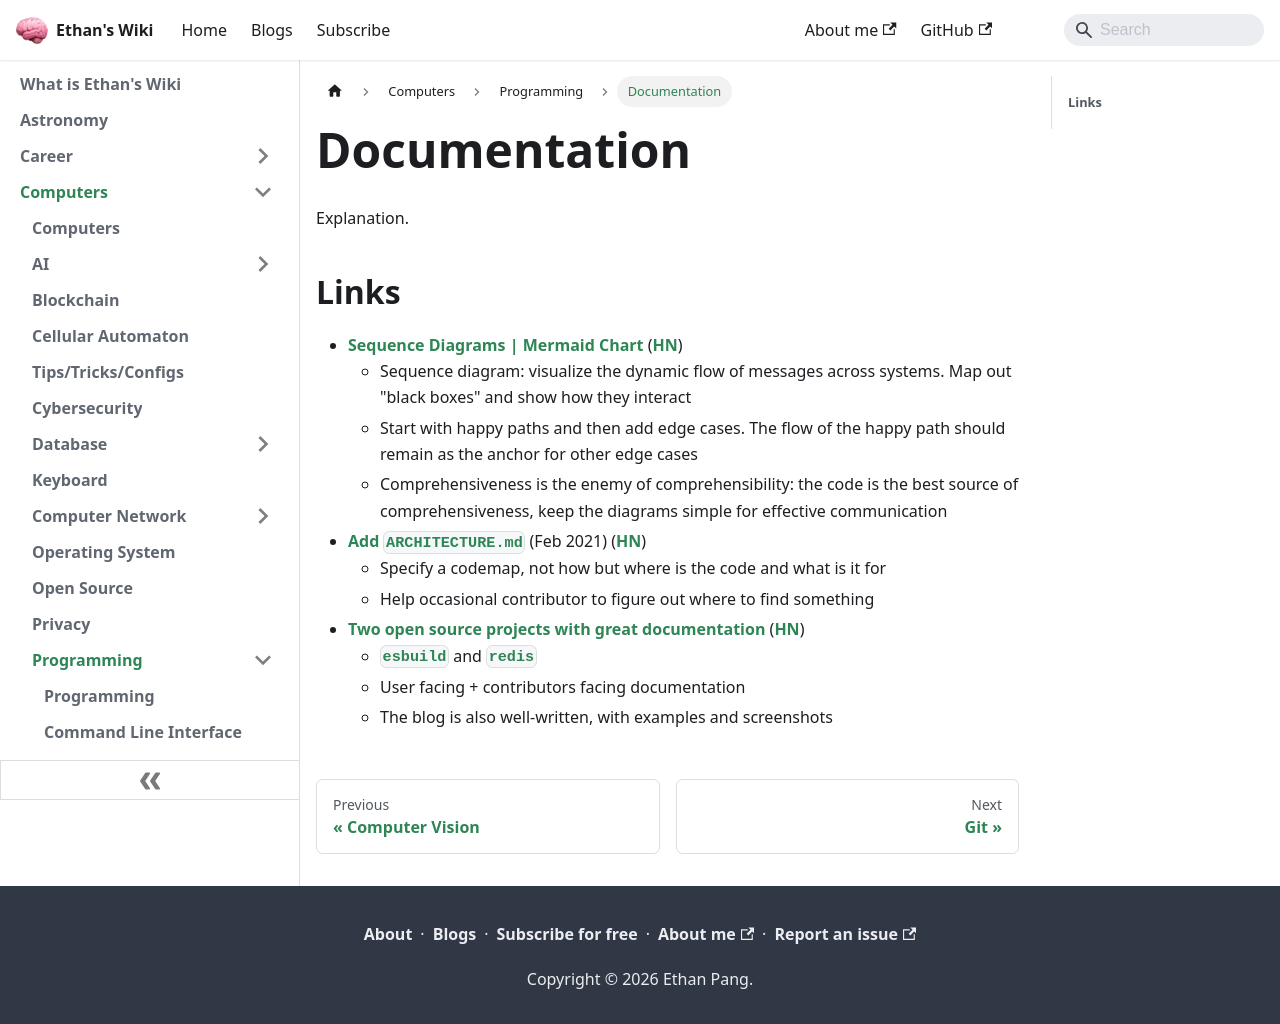

repository: ethanppl/wiki · page: computers/programming/documentation.html · generator: docusaurus

# Documentation

Explanation.

## Links

- [Sequence Diagrams | Mermaid Chart](https://www.mermaidchart.com/blog/posts/sequence-diagrams-the-good-thing-uml-brought-to-software-development)
  ([HN](https://news.ycombinator.com/item?id=36342931))
  - Sequence diagram: visualize the dynamic flow of messages across systems. Map
    out "black boxes" and show how they interact
  - Start with happy paths and then add edge cases. The flow of the happy path
    should remain as the anchor for other edge cases
  - Comprehensiveness is the enemy of comprehensibility: the code is the best
    source of comprehensiveness, keep the diagrams simple for effective
    communication
- [Add `ARCHITECTURE.md`](https://matklad.github.io/2021/02/06/ARCHITECTURE.md.html)
  (Feb 2021) ([HN](https://news.ycombinator.com/item?id=39494925))
  - Specify a codemap, not how but where is the code and what is it for
  - Help occasional contributor to figure out where to find something
- [Two open source projects with great documentation](https://johnjago.com/great-docs/)
  ([HN](https://news.ycombinator.com/item?id=39819409))
  - [`esbuild`](https://github.com/evanw/esbuild) and
    [`redis`](https://github.com/redis/redis)
  - User facing + contributors facing documentation
  - The blog is also well-written, with examples and screenshots
